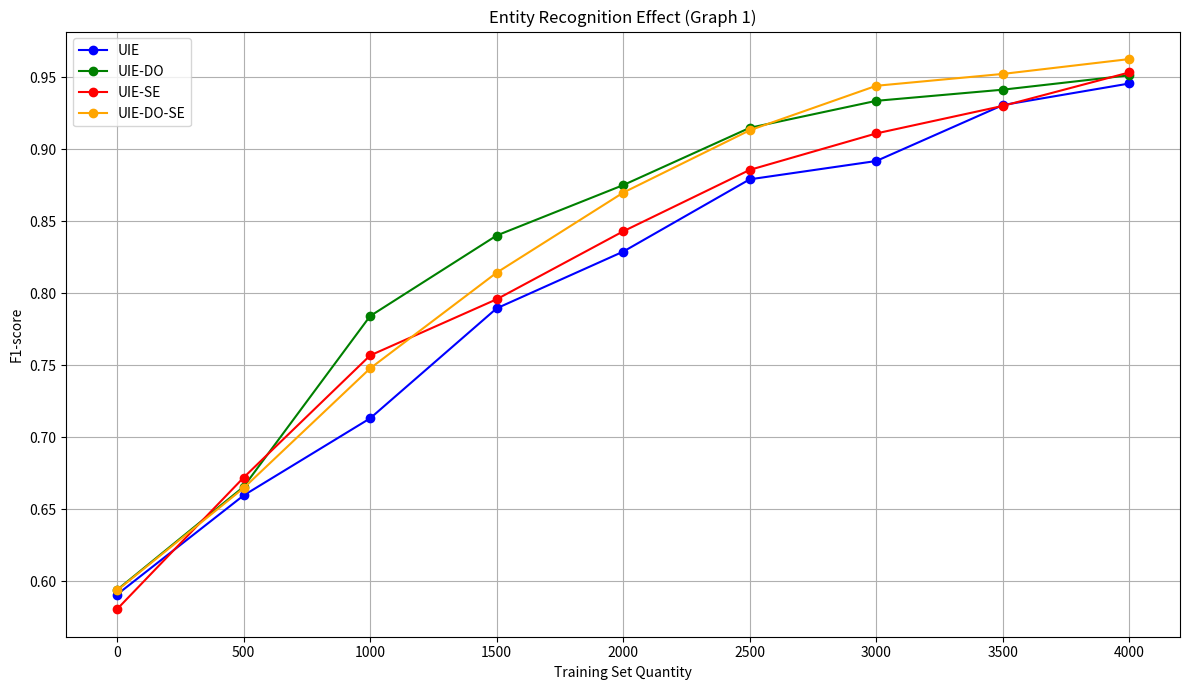
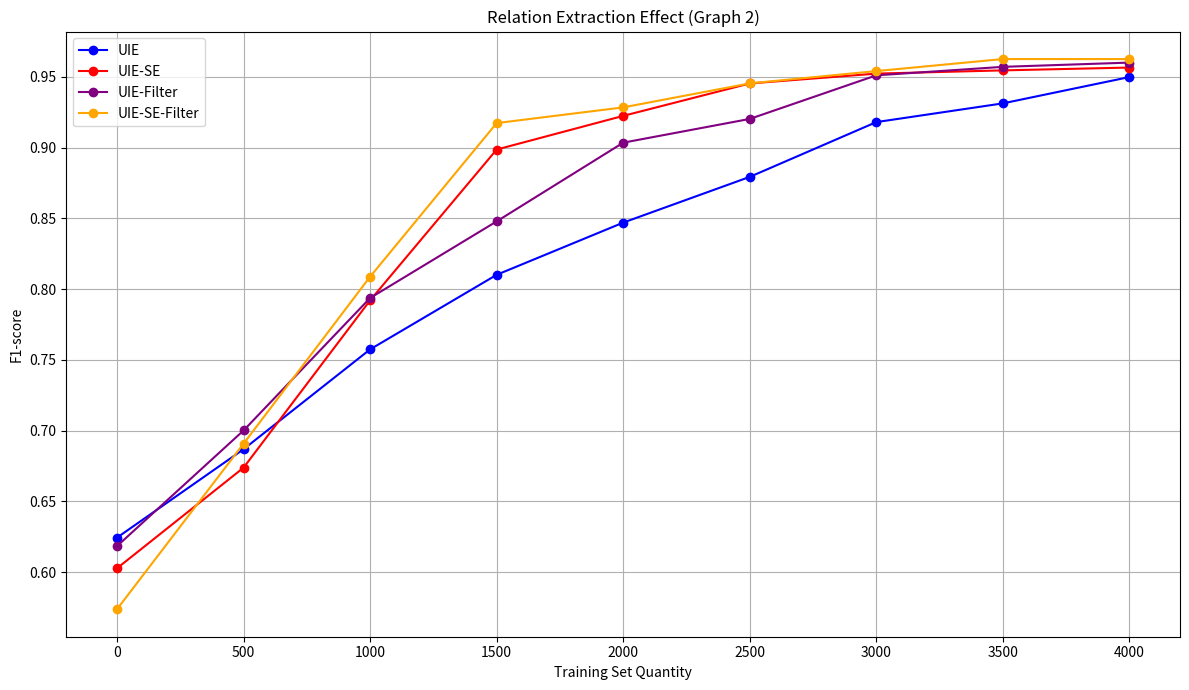

Write Python code to recreate these figures, in order.
import numpy as np
# Updated X-axis values to include 1500
x_updated = np.array([0, 500, 1000, 1500, 2000, 2500, 3000, 3500, 4000])

y_uie_updated=[0.5908383188652863,
 0.6596680073620834,
 0.7132278193777095,
 0.7896348530295034,
 0.8290217618713123,
 0.879239313541523,
 0.8919628456118968,
 0.9308124569098635,
 0.945801687336078]
y_uie_do_updated=[0.5940365713013874,
 0.6656614040409283,
 0.7842572302952606,
 0.8402094079017326,
 0.8752155134759705,
 0.9150043436283943,
 0.9337630030104517,
 0.9415,
 0.9515]
y_uie_se_updated=[0.5806571519390215,
 0.6720625560399772,
 0.7569099040906505,
 0.7959337315618993,
 0.8431216700318903,
 0.885790673219968,
 0.9111188511643983,
 0.9302345335423093,
 0.9535]
y_uie_do_se_updated=[0.5936619881961215,
 0.66476453761763152,
 0.7479074010699449,
 0.81440886130036,
 0.8699838121985715,
 0.9133121045464411,
 0.9442104196472671,
 0.9524445603256244,
 0.9627685855042905]

# Plotting the smooth data for the first graph with transparent background
import matplotlib.pyplot as plt
plt.figure(figsize=(12, 7))

plt.plot(x_updated, y_uie_updated, '-o', label='UIE', color='blue')
plt.plot(x_updated, y_uie_do_updated, '-o', label='UIE-DO', color='green')
plt.plot(x_updated, y_uie_se_updated, '-o', label='UIE-SE', color='red')
plt.plot(x_updated, y_uie_do_se_updated, '-o', label='UIE-DO-SE', color='orange')

# Setting labels, title and legend
plt.xlabel('Training Set Quantity')
plt.ylabel('F1-score')
plt.title('Entity Recognition Effect (Graph 1)')
plt.legend()
plt.grid(True)
plt.tight_layout()
# plt.show()
# Save the plot as a transparent PNG
graph1_path = "entity_recognition_effect.png"
plt.savefig(graph1_path, transparent=True, format='png')
plt.close()

graph1_path


y_uie_updated=[0.6244539884355655,
  0.6869185998930093,
  0.7574377460447907,
  0.8101042802010822,
  0.8469682251658308,
  0.8792776224606946,
  0.9179701660481077,
  0.9311945917931878,
  0.9497885448400392]
y_uie_filter_updated=[0.618487222773865,
  0.7001574105993862,
  0.7937304401087721,
  0.8478406024157455,
  0.9034377041823266,
  0.920214474137026,
  0.951001318975339,
  0.957,
  0.960]
y_uie_se_updated=[0.6028026167605968,
  0.6738938840921284,
  0.7920689617580019,
  0.8985769311596687,
  0.9223669099909525,
  0.9452634569995054,
  0.9522214565757271,
  0.9545,
  0.9565]
y_uie_se_filter_updated=[0.5739030955791167,
  0.6908362278143166,
  0.8087741497987901,
  0.9172779906857778,
  0.9283702660692452,
  0.945323708349373,
  0.954008368879616,
  0.9625,
  0.9625]

# Plotting the smooth data for the second graph with transparent background

plt.figure(figsize=(12, 7))

plt.plot(x_updated, y_uie_updated, '-o', label='UIE', color='blue')
plt.plot(x_updated, y_uie_se_updated, '-o', label='UIE-SE', color='red')
plt.plot(x_updated, y_uie_filter_updated, '-o', label='UIE-Filter', color='purple')
plt.plot(x_updated, y_uie_se_filter_updated, '-o', label='UIE-SE-Filter', color='orange')

# Setting labels, title and legend
plt.xlabel('Training Set Quantity')
plt.ylabel('F1-score')
plt.title('Relation Extraction Effect (Graph 2)')
plt.legend()
plt.grid(True)
plt.tight_layout()
# plt.show()
# Save the plot as a transparent PNG
graph2_path = "relation_extraction_effect.png"
plt.savefig(graph2_path, transparent=True, format='png')
plt.close()

graph2_path
